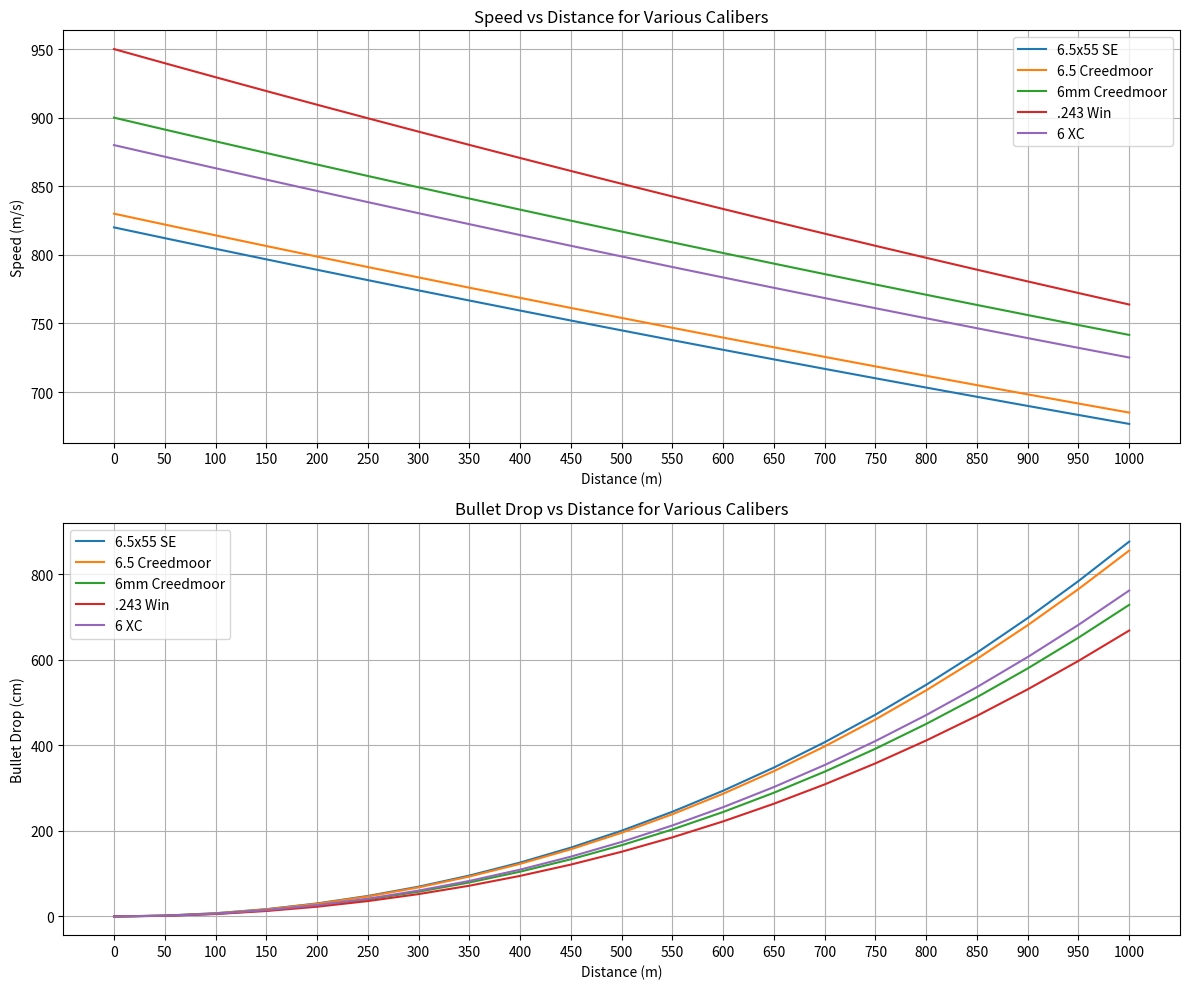

Write the Python code that produced this figure.
import numpy as np
import matplotlib.pyplot as plt

# Defining the distance range (in meters) with 50-meter increments
distance = np.arange(0, 1001, 50)

# Defining ballistic coefficients (BC) and muzzle velocities (m/s) for each caliber
calibers = {
    "6.5x55 SE": {"BC": 0.625, "velocity": 820},
    "6.5 Creedmoor": {"BC": 0.625, "velocity": 830},
    "6mm Creedmoor": {"BC": 0.620, "velocity": 900},
    ".243 Win": {"BC": 0.550, "velocity": 950},
    "6 XC": {"BC": 0.620, "velocity": 880},
}

# Air density and gravity (standard conditions)
air_density = 1.225  # kg/m³
g = 9.81  # m/s²


def calculate_ballistics(BC, velocity, distance):
    """Calculate speed and drop over distance given BC, initial velocity, and distance."""
    # Speed decrease model
    speed = velocity * np.exp(-0.000147 * distance / (BC * air_density))

    # Drop calculation using a more straightforward method
    time = distance / ((velocity + speed) / 2)  # average velocity over distance
    drop = 0.5 * g * time ** 2  # free fall equation

    return speed, drop


# Prepare the plot
fig, (ax1, ax2) = plt.subplots(2, 1, figsize=(12, 10))

# Plotting each caliber
for caliber, params in calibers.items():
    speed, drop = calculate_ballistics(params["BC"], params["velocity"], distance)

    # Convert drop from meters to centimeters
    drop_cm = drop * 100

    # Plot speed
    ax1.plot(distance, speed, label=caliber)

    # Plot drop
    ax2.plot(distance, drop_cm, label=caliber)

# Speed plot formatting
ax1.set_title("Speed vs Distance for Various Calibers")
ax1.set_xlabel("Distance (m)")
ax1.set_ylabel("Speed (m/s)")
ax1.set_xticks(distance)  # Set x-ticks to every 50 meters
ax1.grid(True)
ax1.legend()

# Drop plot formatting
ax2.set_title("Bullet Drop vs Distance for Various Calibers")
ax2.set_xlabel("Distance (m)")
ax2.set_ylabel("Bullet Drop (cm)")
ax2.set_xticks(distance)  # Set x-ticks to every 50 meters
ax2.grid(True)
ax2.legend()

plt.tight_layout()
plt.show()


# elso = int(input("Elso szam"))
# masodik = int(input("Masodik szam"))
#
# try:
#     valami = elso / masodik
#
# except ValueError:
#     print("Value erro van buzi")
# except ZeroDivisionError:
#     print("Ne akarj nullavalosztani buzi")
# else:
#     print(f"{elso} / {masodik} = {valami}")
# finally:
#     print("Ez meg igy is ugyis lefut")
